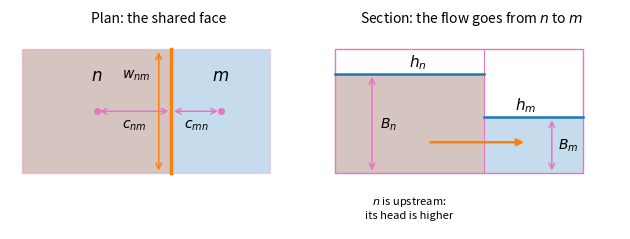

Reproduce this figure in Python.
"""Two cells and the lengths of the conductance between them."""

import matplotlib.pyplot as plt
from matplotlib.patches import Rectangle


def span(ax, a, b, text, *, offset=(0, 0), color="C6"):
    """Draw a double arrow from a to b with a label at its middle."""
    ax.annotate("", a, b, arrowprops={"arrowstyle": "<->", "color": color, "lw": 1.1})
    middle = (0.5 * (a[0] + b[0]), 0.5 * (a[1] + b[1]))
    ax.annotate(text, middle, xytext=offset, textcoords="offset points", ha="center", va="center")


# Cell n is wider than cell m, so the two half distances differ.
X_N, X_FACE, X_M = -1.2, 0.0, 0.8
fig, (plan, section) = plt.subplots(1, 2, figsize=(6.4, 3.2))

plan.add_patch(Rectangle((X_N, 0), X_FACE - X_N, 1, fc="C5", alpha=0.35, ec="C6"))
plan.add_patch(Rectangle((X_FACE, 0), X_M - X_FACE, 1, fc="C0", alpha=0.25, ec="C6"))
plan.plot([X_FACE, X_FACE], [0, 1], color="C1", lw=2.5)
centre_n, centre_m = (0.5 * (X_N + X_FACE), 0.5), (0.5 * (X_FACE + X_M), 0.5)
plan.plot(*zip(centre_n, centre_m, strict=True), "o", color="C6", ms=4)
plan.text(centre_n[0], 0.75, "$n$", ha="center", fontsize=12)
plan.text(centre_m[0], 0.75, "$m$", ha="center", fontsize=12)
span(plan, centre_n, (X_FACE, 0.5), "$c_{nm}$", offset=(0, -10))
span(plan, (X_FACE, 0.5), centre_m, "$c_{mn}$", offset=(0, -10))
span(plan, (X_FACE - 0.1, 0.0), (X_FACE - 0.1, 1.0), "$w_{nm}$", offset=(-16, 26), color="C1")
plan.set_title("Plan: the shared face", fontsize=10)

# Section: the same two cells, with their water tables.
Z_BOT, Z_TOP, H_N, H_M = 0.0, 1.0, 0.8, 0.45
section.add_patch(Rectangle((X_N, Z_BOT), X_FACE - X_N, H_N - Z_BOT, fc="C5", alpha=0.35))
section.add_patch(Rectangle((X_FACE, Z_BOT), X_M - X_FACE, H_M - Z_BOT, fc="C0", alpha=0.25))
section.add_patch(Rectangle((X_N, Z_BOT), X_M - X_N, Z_TOP - Z_BOT, fill=False, ec="C6"))
section.plot([X_FACE, X_FACE], [Z_BOT, Z_TOP], color="C6", lw=0.8)
section.plot([X_N, X_FACE], [H_N, H_N], color="C0", lw=1.8)
section.plot([X_FACE, X_M], [H_M, H_M], color="C0", lw=1.8)
span(section, (-0.9, Z_BOT), (-0.9, H_N), "$B_n$", offset=(12, 0))
span(section, (0.55, Z_BOT), (0.55, H_M), "$B_m$", offset=(12, 0))
section.annotate(
    "",
    (0.35, 0.25),
    (-0.45, 0.25),
    arrowprops={"arrowstyle": "-|>", "color": "C1", "lw": 1.8},
)
section.text(-0.6, H_N + 0.06, "$h_n$", fontsize=11)
section.text(0.25, H_M + 0.06, "$h_m$", fontsize=11)
section.text(-0.6, -0.17, "$n$ is upstream:\nits head is higher", ha="center", va="top", fontsize=8)
section.set_title("Section: the flow goes from $n$ to $m$", fontsize=10)

for ax in (plan, section):
    ax.set_xlim(X_N - 0.1, X_M + 0.3)
    ax.set_ylim(-0.45, 1.15)
    ax.set_aspect("equal")
    ax.axis("off")
fig.tight_layout()
